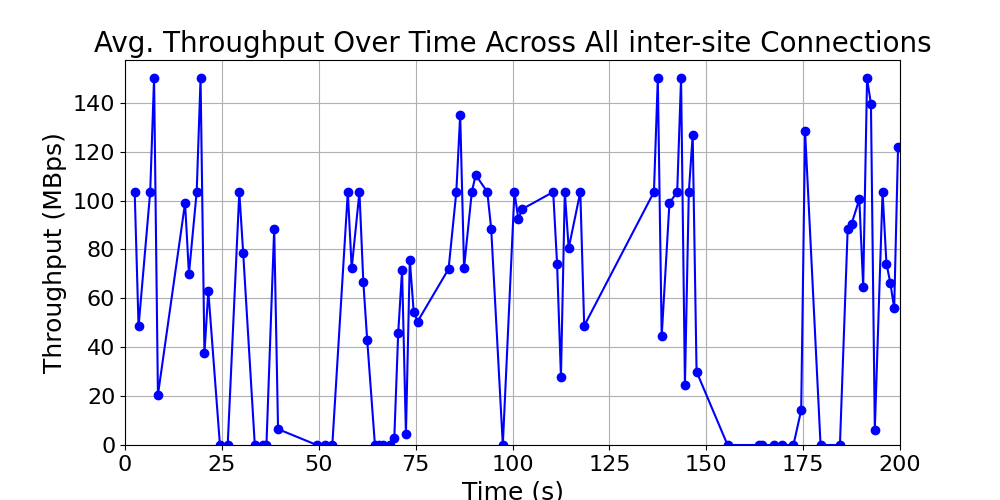

The table this chart was drawn from, first rows:
time_bin, throughput, time_bin_mid
[2, 3), 103.5, 2.5
[3, 4), 48.5, 3.5
[6, 7), 103.5, 6.5
[7, 8), 150.0, 7.5
[8, 9), 20.5, 8.5
[15, 16), 99.0, 15.5
[16, 17), 70.0, 16.5
[18, 19), 103.5, 18.5
[19, 20), 150.0, 19.5
[20, 21), 37.5, 20.5
[21, 22), 63.0, 21.5
[24, 25), 0.0, 24.5
[26, 27), 0.0, 26.5
[29, 30), 103.5, 29.5
[30, 31), 78.5, 30.5
[33, 34), 0.0, 33.5
[35, 36), 0.0, 35.5
[36, 37), 0.0, 36.5
[38, 39), 88.5, 38.5
[39, 40), 6.5, 39.5
[49, 50), 0.0, 49.5
[51, 52), 0.0, 51.5
[53, 54), 0.0, 53.5
[57, 58), 103.5, 57.5
[58, 59), 72.25, 58.5
[60, 61), 103.5, 60.5
[61, 62), 66.75, 61.5
[62, 63), 43.0, 62.5
[64, 65), 0.0, 64.5
[65, 66), 0.0, 65.5
[66, 67), 0.0, 66.5
[68, 69), 0.0, 68.5
[69, 70), 3.0, 69.5
[70, 71), 45.75, 70.5
[71, 72), 71.5, 71.5
[72, 73), 4.5, 72.5
[73, 74), 75.75, 73.5
[74, 75), 54.5, 74.5
[75, 76), 50.5, 75.5
[83, 84), 72.0, 83.5
[85, 86), 103.5, 85.5
[86, 87), 135.0, 86.5
[87, 88), 72.5, 87.5
[89, 90), 103.5, 89.5
[90, 91), 110.5, 90.5
[93, 94), 103.5, 93.5
[94, 95), 88.5, 94.5
[97, 98), 0.0, 97.5
[100, 101), 103.5, 100.5
[101, 102), 92.5, 101.5
[102, 103), 96.5, 102.5
[110, 111), 103.5, 110.5
[111, 112), 74.25, 111.5
[112, 113), 28.0, 112.5
[113, 114), 103.5, 113.5
[114, 115), 80.5, 114.5
[117, 118), 103.5, 117.5
[118, 119), 48.75, 118.5
[136, 137), 103.5, 136.5
[137, 138), 150.0, 137.5
... 30 more rows
